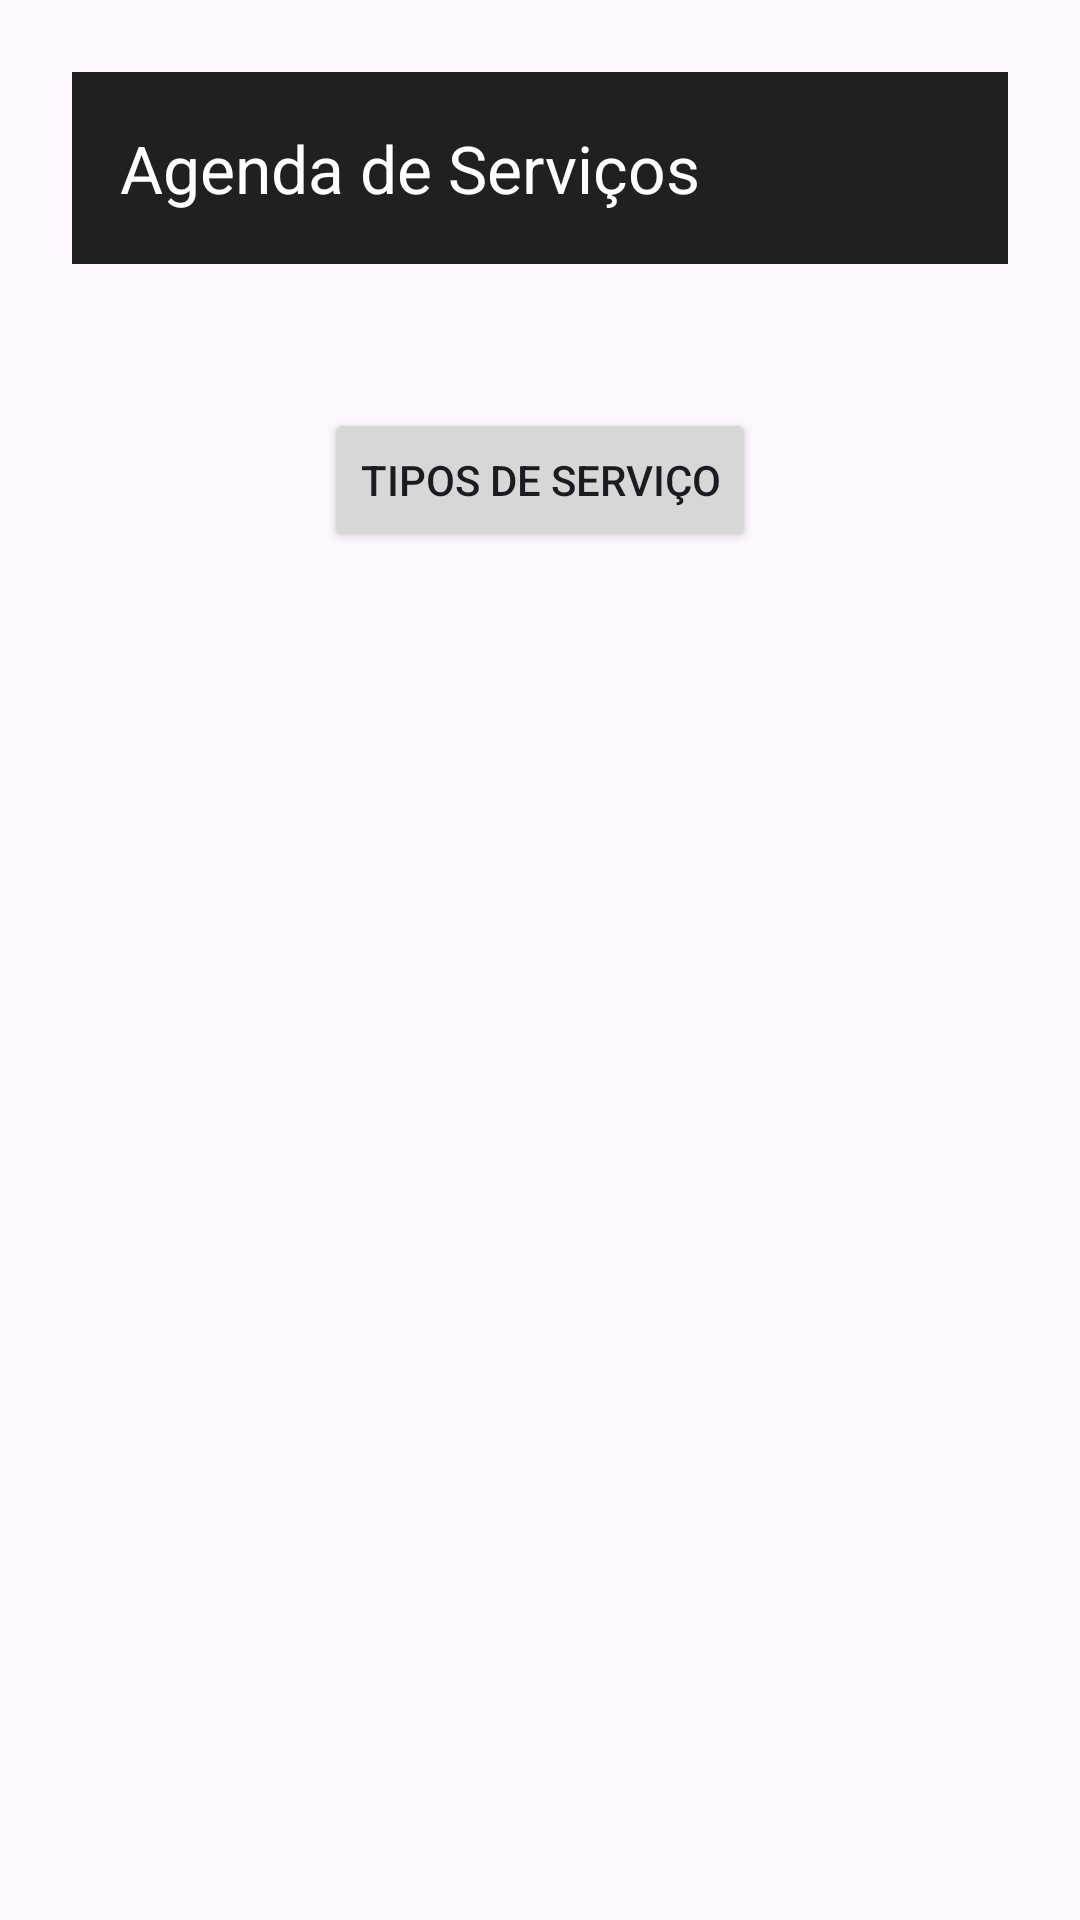

Produce the Android XML layout that renders to this screen, including the resource entries it uses.
<!-- AndroidManifest.xml: application theme Theme.AgendaServicos -->
<!-- res/layout/activity_main.xml -->
<?xml version="1.0" encoding="utf-8"?>
<LinearLayout xmlns:android="http://schemas.android.com/apk/res/android"
    xmlns:app="http://schemas.android.com/apk/res-auto"
    xmlns:tools="http://schemas.android.com/tools"
    android:id="@+id/main"
    android:layout_width="match_parent"
    android:layout_height="match_parent"
    android:orientation="vertical"
    android:padding="24dp"
    tools:context=".activity.MainActivity">

    <androidx.appcompat.widget.Toolbar
        android:id="@+id/toolbar"
        android:layout_width="match_parent"
        android:layout_height="?attr/actionBarSize"
        android:background="@color/black2"
        app:title="Agenda de Serviços"
        app:titleTextColor="@android:color/white"
        app:popupTheme="@style/ThemeOverlay.AppCompat.Light" />

    
    <Space
        android:layout_width="match_parent"
        android:layout_height="48dp" />

    
    <LinearLayout
        android:layout_width="match_parent"
        android:layout_height="wrap_content"
        android:gravity="center">

        <Button
            android:id="@+id/buttonAbrirTipos"
            android:layout_width="wrap_content"
            android:layout_height="wrap_content"
            android:text="Tipos de Serviço" />
    </LinearLayout>

</LinearLayout>
<!-- resources referenced by this layout -->
<resources>
  <color name="black2">#202020</color>
  <style name="Theme.AgendaServicos" parent="Base.Theme.AgendaServicos" />
  <style name="Base.Theme.AgendaServicos" parent="Theme.Material3.DayNight.NoActionBar">
          
          
      </style>
</resources>
